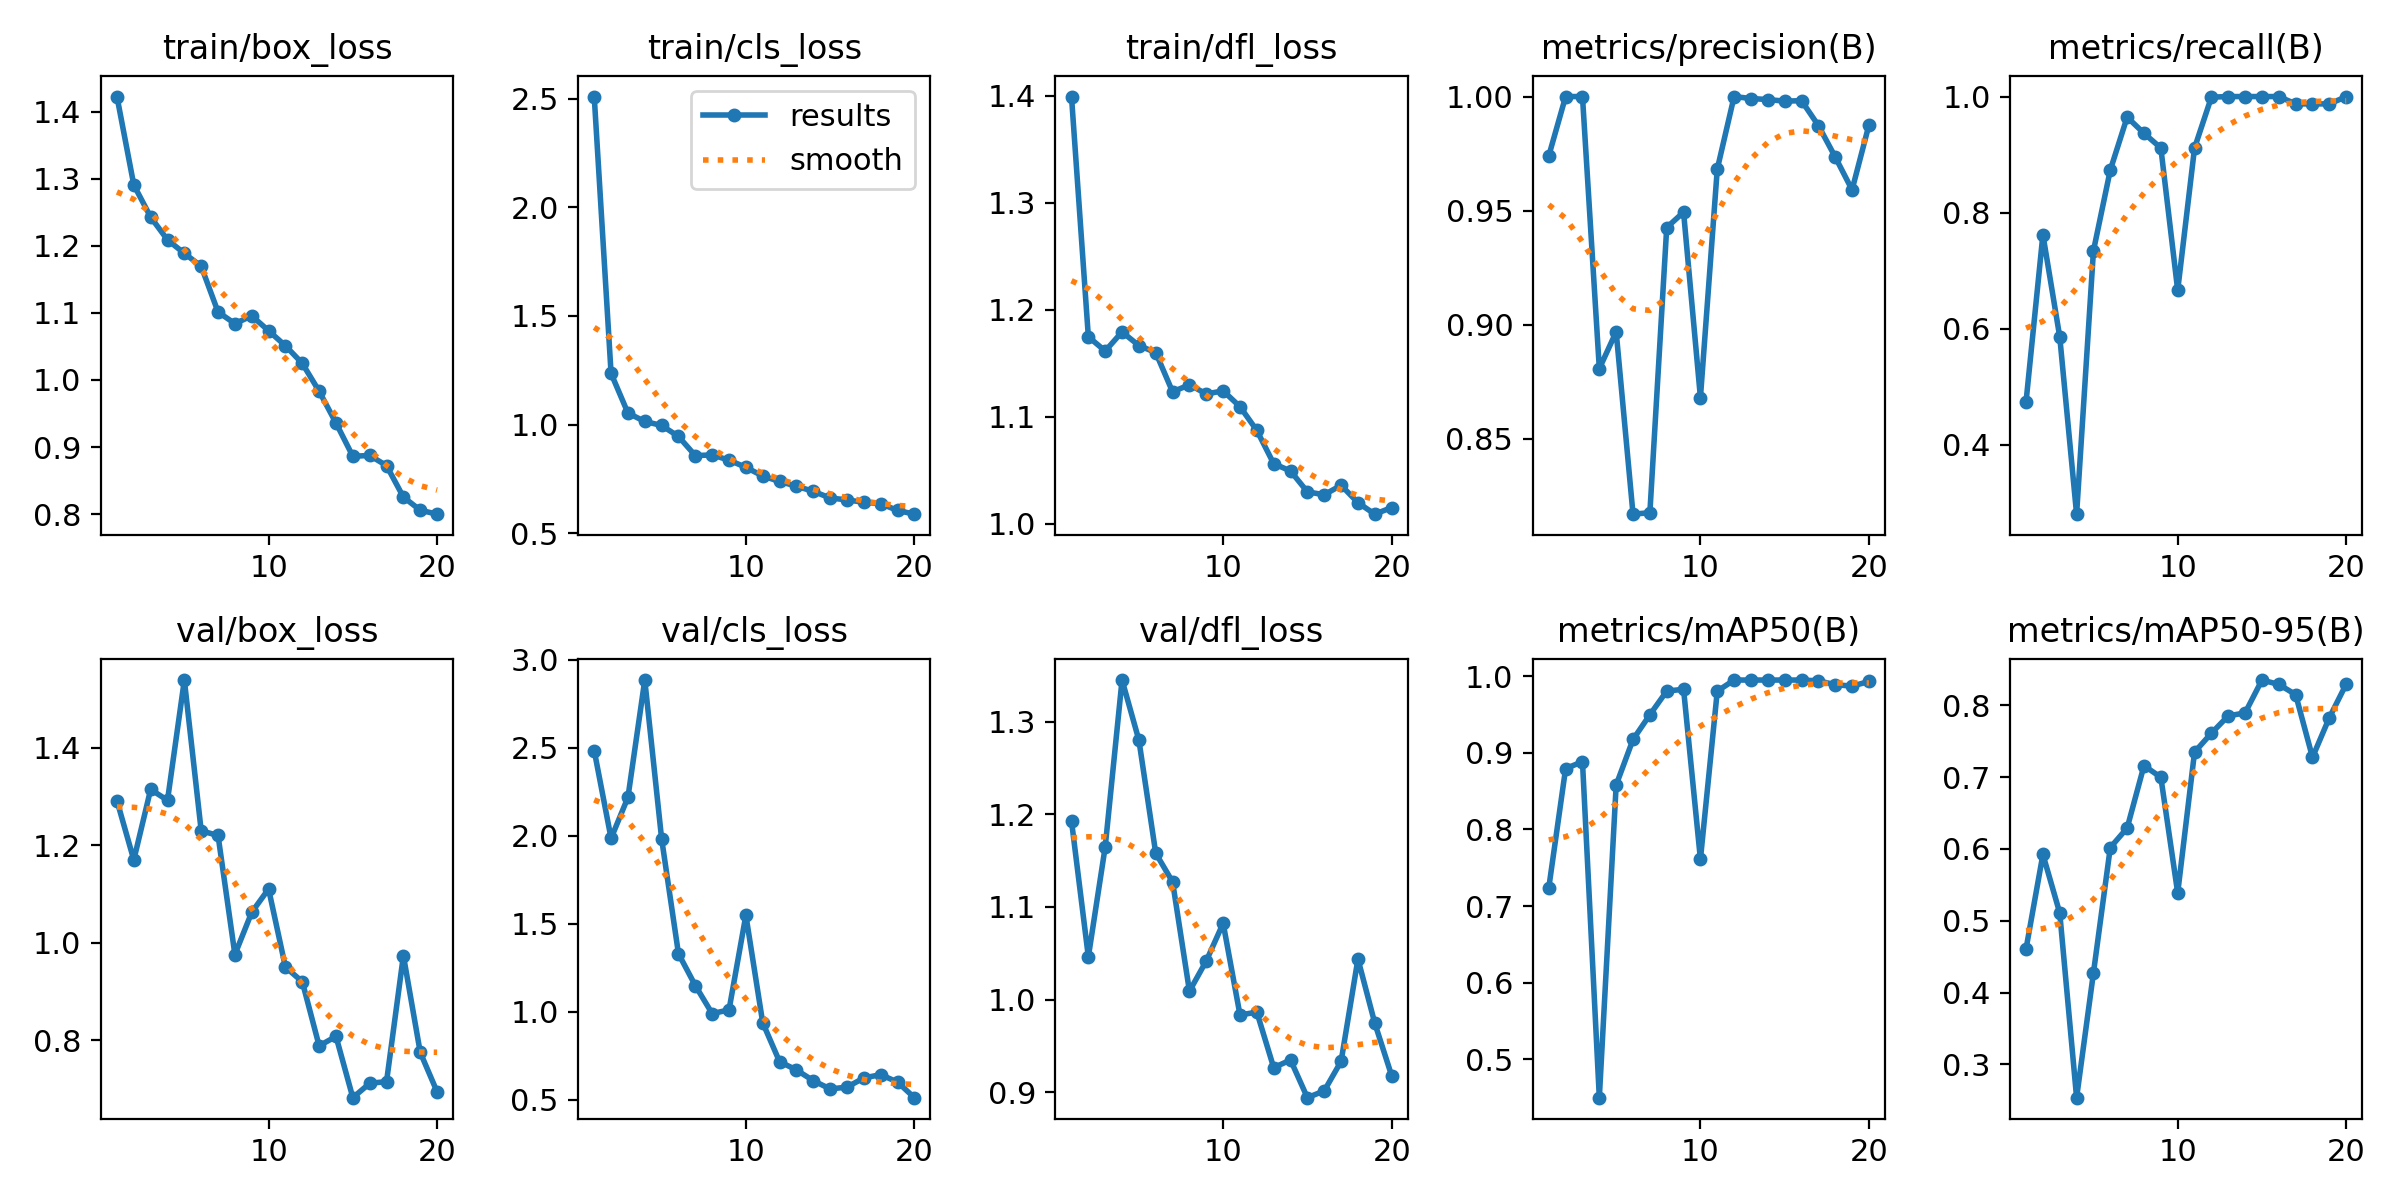

The table this chart was drawn from, first rows:
epoch, time, train/box_loss, train/cls_loss, train/dfl_loss, metrics/precision(B), metrics/recall(B), metrics/mAP50(B), metrics/mAP50-95(B), val/box_loss, val/cls_loss, val/dfl_loss, lr/pg0, lr/pg1, lr/pg2
1, 68.38, 1.422, 2.509, 1.399, 0.974, 0.4741, 0.7238, 0.4609, 1.291, 2.484, 1.193, 0.00026, 0.00026, 0.00026
2, 147.6, 1.291, 1.236, 1.175, 1, 0.7621, 0.8795, 0.5924, 1.17, 1.985, 1.046, 0.0005311, 0.0005311, 0.0005311
3, 228.6, 1.243, 1.054, 1.161, 1, 0.586, 0.8884, 0.5109, 1.314, 2.218, 1.165, 0.0007929, 0.0007929, 0.0007929
4, 311.8, 1.209, 1.015, 1.179, 0.8807, 0.2805, 0.45, 0.2536, 1.292, 2.885, 1.345, 0.001046, 0.001046, 0.001046
5, 398.2, 1.189, 0.9965, 1.167, 0.8969, 0.7342, 0.8581, 0.4274, 1.539, 1.982, 1.28, 0.001289, 0.001289, 0.001289
6, 484.2, 1.169, 0.9458, 1.16, 0.8169, 0.8734, 0.9174, 0.602, 1.229, 1.329, 1.158, 0.001523, 0.001523, 0.001523
7, 570.3, 1.101, 0.8578, 1.123, 0.8176, 0.9645, 0.9497, 0.6291, 1.22, 1.148, 1.127, 0.001748, 0.001748, 0.001748
8, 655.7, 1.084, 0.861, 1.13, 0.9426, 0.9367, 0.9806, 0.716, 0.9758, 0.9887, 1.009, 0.001769, 0.001769, 0.001769
9, 740.4, 1.096, 0.8368, 1.121, 0.9493, 0.9114, 0.9829, 0.6998, 1.062, 1.01, 1.042, 0.001736, 0.001736, 0.001736
10, 825.5, 1.073, 0.804, 1.124, 0.868, 0.6663, 0.7612, 0.5388, 1.11, 1.548, 1.082, 0.001703, 0.001703, 0.001703
11, 1581, 1.051, 0.7639, 1.109, 0.9682, 0.9114, 0.9805, 0.7349, 0.9501, 0.9367, 0.9836, 0.00167, 0.00167, 0.00167
12, 1677, 1.025, 0.7391, 1.087, 1, 0.999, 0.995, 0.7612, 0.9201, 0.7154, 0.9866, 0.001637, 0.001637, 0.001637
13, 1797, 0.9832, 0.717, 1.056, 0.9991, 1, 0.995, 0.7854, 0.7886, 0.6685, 0.9267, 0.001604, 0.001604, 0.001604
14, 1923, 0.9359, 0.6936, 1.049, 0.9987, 1, 0.995, 0.7894, 0.808, 0.6073, 0.935, 0.001571, 0.001571, 0.001571
15, 2044, 0.8862, 0.6629, 1.03, 0.998, 1, 0.995, 0.8352, 0.6824, 0.5604, 0.8943, 0.001538, 0.001538, 0.001538
16, 2162, 0.8876, 0.6541, 1.027, 0.9982, 1, 0.995, 0.8291, 0.7119, 0.5705, 0.9017, 0.001505, 0.001505, 0.001505
17, 2273, 0.8724, 0.6431, 1.036, 0.9873, 0.9873, 0.994, 0.815, 0.7154, 0.6228, 0.9335, 0.001472, 0.001472, 0.001472
18, 2377, 0.8255, 0.6369, 1.02, 0.9735, 0.9873, 0.9889, 0.7276, 0.9736, 0.6416, 1.044, 0.001439, 0.001439, 0.001439
19, 2480, 0.806, 0.6057, 1.009, 0.9591, 0.9873, 0.9871, 0.7828, 0.7753, 0.5994, 0.9747, 0.001406, 0.001406, 0.001406
20, 2585, 0.8, 0.5885, 1.015, 0.9875, 0.9998, 0.9931, 0.8296, 0.6944, 0.5107, 0.9181, 0.001373, 0.001373, 0.001373
